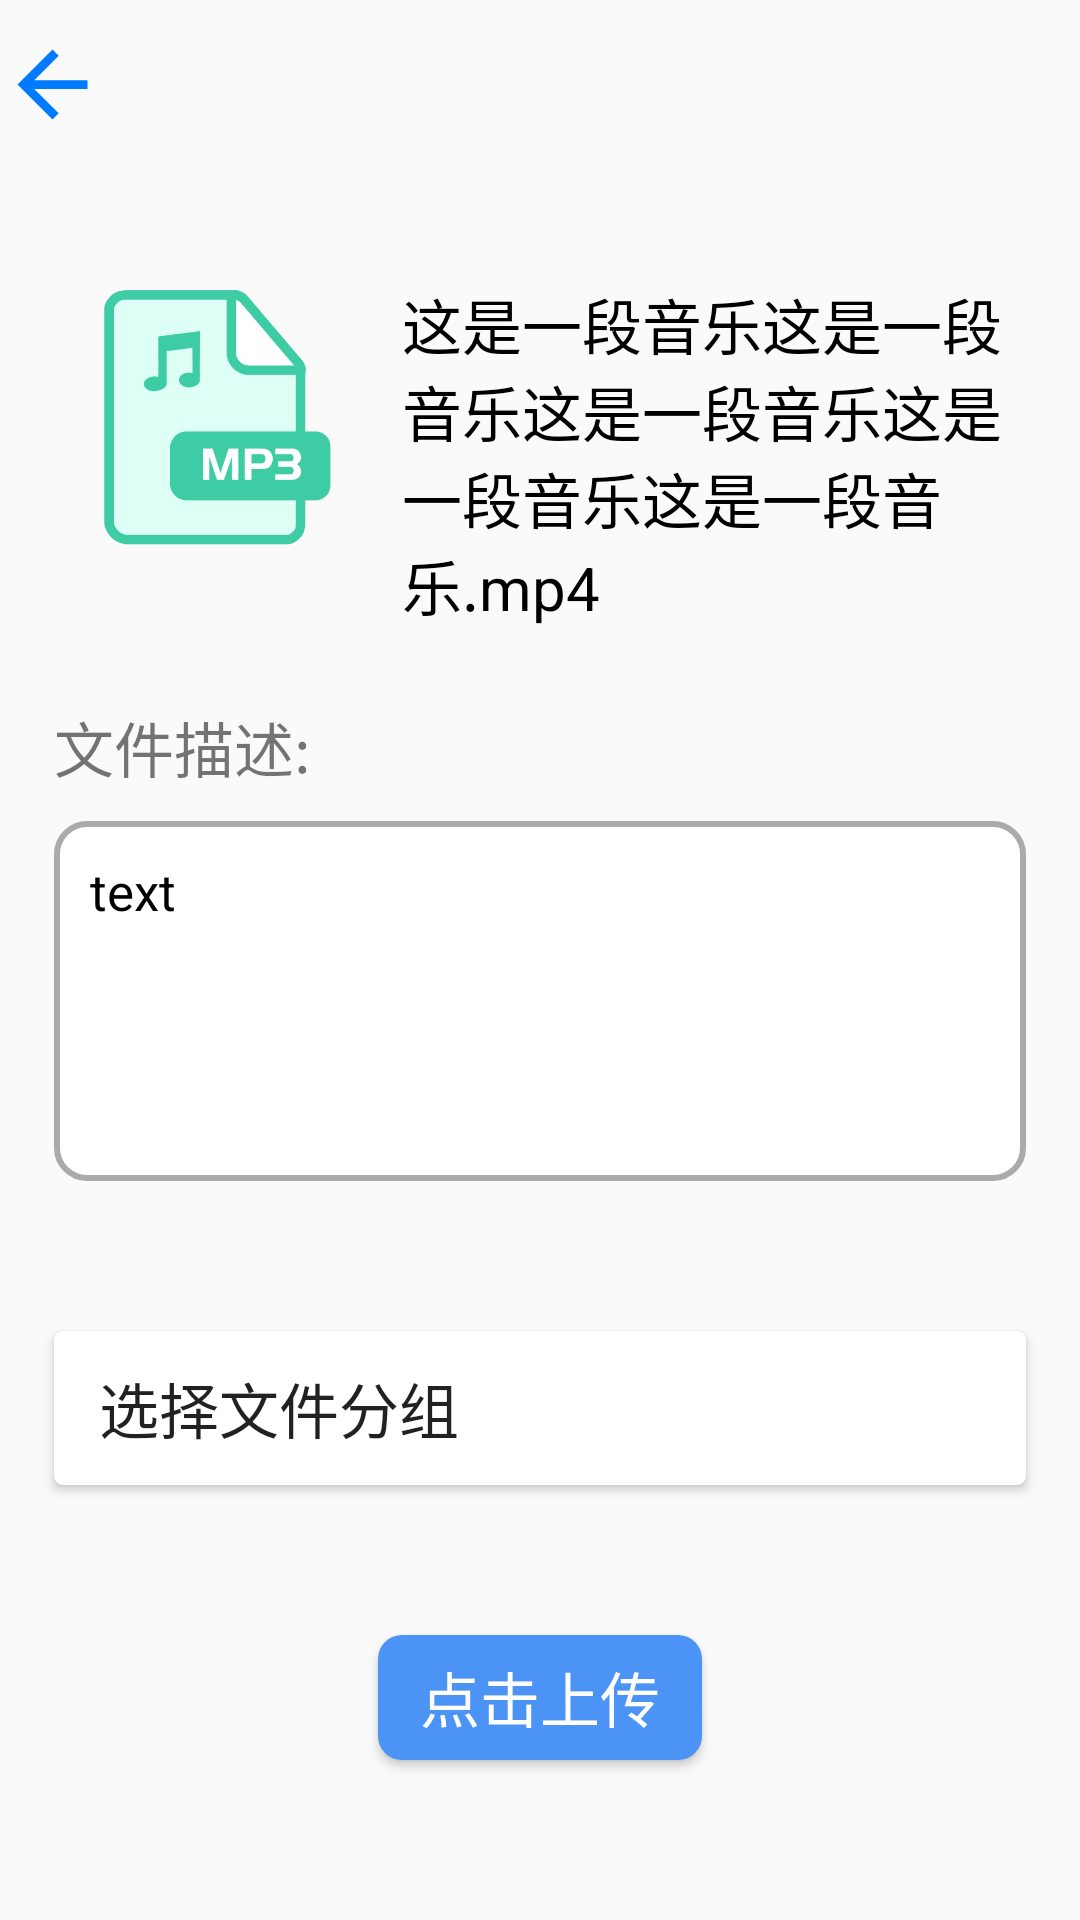

Android layout source for this screen:
<!-- AndroidManifest.xml: application theme Theme.Tongtu -->
<!-- res/layout/activity_post.xml -->
<?xml version="1.0" encoding="utf-8"?>
<androidx.constraintlayout.widget.ConstraintLayout xmlns:android="http://schemas.android.com/apk/res/android"
    xmlns:app="http://schemas.android.com/apk/res-auto"
    xmlns:tools="http://schemas.android.com/tools"
    android:layout_width="match_parent"
    android:layout_height="match_parent"
    android:fitsSystemWindows="true"
    tools:context=".PostActivity">

    <androidx.appcompat.widget.Toolbar
        android:id="@+id/toolbar"
        android:layout_width="match_parent"
        android:layout_height="wrap_content"
        app:layout_constraintTop_toTopOf="parent"
        app:layout_constraintLeft_toLeftOf="parent"
        app:layout_constraintRight_toRightOf="parent"
        app:contentInsetStartWithNavigation="0dp"
        app:contentInsetLeft="0dp"
        app:contentInsetStart="0dp"
        tools:ignore="MissingConstraints" >
        <androidx.constraintlayout.widget.ConstraintLayout
            android:layout_width="match_parent"
            android:layout_height="match_parent">

            <ImageView
                android:layout_width="40dp"
                android:layout_height="40dp"
                android:id="@+id/back_img"
                android:src="@drawable/ic_baseline_arrow_back_24"
                app:layout_constraintLeft_toLeftOf="parent"
                android:paddingRight="5dp"
                android:onClick="back_home"
                />

        </androidx.constraintlayout.widget.ConstraintLayout>

    </androidx.appcompat.widget.Toolbar>



    <androidx.appcompat.widget.AppCompatImageView
        android:layout_width="100dp"
        android:layout_height="110dp"
        android:id="@+id/img_file_class"
        android:src="@drawable/document_type_mp3"
        app:layout_constraintVertical_bias="0.06"
        app:layout_constraintTop_toBottomOf="@id/toolbar"
        app:layout_constraintBottom_toBottomOf="parent"
        app:layout_constraintLeft_toLeftOf="parent"
        android:layout_marginStart="20dp"
        tools:ignore="MissingConstraints" />

    <androidx.appcompat.widget.AppCompatTextView
        android:layout_width="0dp"
        android:layout_height="wrap_content"
        android:textColor="@color/file_format_text_color"
        app:layout_constraintWidth_percent="0.6"
        android:id="@+id/text_file_name"
        app:layout_constraintTop_toBottomOf="@id/toolbar"
        app:layout_constraintLeft_toRightOf="@id/img_file_class"
        app:layout_constraintRight_toRightOf="parent"
        app:layout_constraintVertical_bias="0.06"
        app:layout_constraintBottom_toBottomOf="parent"
        android:layout_marginTop="10dp"
        android:layout_marginStart="4dp"
        android:text="这是一段音乐这是一段音乐这是一段音乐这是一段音乐这是一段音乐.mp4"
        android:textSize="20sp"
        tools:ignore="MissingConstraints" />



    <TextView
        android:layout_width="wrap_content"
        android:layout_height="wrap_content"
        android:text="文件描述:"
        android:id="@+id/text1"
        android:layout_marginStart="18dp"
        android:layout_marginTop="40dp"
        app:layout_constraintTop_toBottomOf="@id/img_file_class"
        app:layout_constraintLeft_toLeftOf="parent"
        app:layout_constraintBottom_toTopOf="@id/edit_file_message"
        android:textSize="20sp"
        tools:ignore="MissingConstraints" />

    <EditText
        android:id="@+id/edit_file_message"
        android:background="@drawable/shape_textarea"
        android:textColor="@color/file_format_text_color"
        android:text="text"
        android:layout_width="0dp"
        android:layout_height="120dp"
        android:singleLine="false"
        android:lines="5"
        android:gravity="top|left"
        android:layout_marginTop="10dp"
        app:layout_constraintWidth_percent="0.9"
        app:layout_constraintTop_toBottomOf="@id/text1"
        app:layout_constraintLeft_toLeftOf="parent"
        app:layout_constraintRight_toRightOf="parent"
        android:textSize="17sp"/>



    <Button
        android:layout_width="0dp"
        android:layout_height="0dp"
        android:id="@+id/btn_select_class"
        android:background="@drawable/btn_bg_white"
        android:text="选择文件分组"
        android:gravity="left|center_vertical"
        android:paddingLeft="15dip"
        android:textSize="20dp"
        android:onClick="select_file_class"
        android:layout_marginTop="50dp"
        app:layout_constraintWidth_percent="0.9"
        app:layout_constraintHeight_percent="0.08"
        app:layout_constraintTop_toBottomOf="@id/edit_file_message"
        app:layout_constraintLeft_toLeftOf="parent"
        app:layout_constraintRight_toRightOf="parent"
        tools:ignore="OnClick" />



    <Button
        android:layout_width="0dp"
        android:layout_height="0dp"
        android:id="@+id/btn_send_file"
        android:text="点击上传"
        android:textSize="20dp"
        android:textColor="@color/white"
        android:onClick="post_file"
        android:layout_marginTop="50dp"
        app:layout_constraintWidth_percent="0.3"
        app:layout_constraintHeight_percent="0.065"
        app:layout_constraintTop_toBottomOf="@id/btn_select_class"
        app:layout_constraintLeft_toLeftOf="parent"
        app:layout_constraintRight_toRightOf="parent"
        android:background="@drawable/btn_bg_blue"
        tools:ignore="OnClick" />

    <ProgressBar
        style="@style/Widget.AppCompat.ProgressBar.Horizontal"
        android:id="@+id/pb_post_progress"
        app:layout_constraintTop_toBottomOf="@id/btn_send_file"
        app:layout_constraintLeft_toLeftOf="parent"
        app:layout_constraintRight_toRightOf="parent"
        app:layout_constraintWidth_percent="0.95"
        android:layout_width="0dp"
        android:layout_height="10dp"
        android:layout_marginTop="15dp"
        android:max="100"
        android:progress="0"
        android:progressDrawable="@drawable/progressbar"
        tools:ignore="MissingConstraints" />


</androidx.constraintlayout.widget.ConstraintLayout>
<!-- resources referenced by this layout -->
<resources>
  <color name="file_format_text_color">#FF000000</color>
  <color name="white">#FFFFFFFF</color>
  <!-- drawable btn_bg_blue (drawable) -->
  <?xml version="1.0" encoding="utf-8"?>
  <shape xmlns:android="http://schemas.android.com/apk/res/android">
      <solid android:color="#4b93f5"/>
  
      <corners android:topLeftRadius="8dip"
          android:topRightRadius="8dip"
          android:bottomRightRadius="8dip"
          android:bottomLeftRadius="8dip" />
      
  </shape>
  <!-- drawable btn_bg_white (drawable) -->
  <?xml version="1.0" encoding="utf-8"?>
  <shape xmlns:android="http://schemas.android.com/apk/res/android">
      <solid android:color="@color/btn_select_folder"/>
      <corners android:topLeftRadius="3dip"
          android:topRightRadius="3dip"
          android:bottomRightRadius="3dip"
          android:bottomLeftRadius="3dip" />
      
  </shape>
  <!-- drawable document_type_mp3: png bitmap (drawable, 12357 bytes) -->
  <!-- drawable ic_baseline_arrow_back_24 (drawable) -->
  <vector android:height="24dp" android:tint="#007AFF"
      android:viewportHeight="24" android:viewportWidth="24"
      android:width="24dp" xmlns:android="http://schemas.android.com/apk/res/android">
      <path android:fillColor="@android:color/white" android:pathData="M20,11H7.83l5.59,-5.59L12,4l-8,8 8,8 1.41,-1.41L7.83,13H20v-2z"/>
  </vector>
  <!-- drawable shape_textarea (drawable) -->
  <?xml version="1.0" encoding="utf-8"?>
  <shape xmlns:android="http://schemas.android.com/apk/res/android"
      android:shape="rectangle">
  
      
      <solid android:color="@color/white" />
  
      
      <padding
          android:bottom="12dp"
          android:left="12dp"
          android:right="12dp"
          android:top="12dp" />
  
      
      <corners android:radius="10dp" />
  
      
      <stroke
          android:width="2dp"
          android:color="@android:color/darker_gray"
          />
  </shape>
  <style name="Theme.Tongtu" parent="Theme.MaterialComponents.DayNight.NoActionBar.Bridge">
          
          <item name="colorPrimary">@color/purple_500</item>
  
          <item name="colorOnPrimary">@color/white</item>
          
          <item name="colorSecondary">@color/teal_200</item>
          <item name="colorSecondaryVariant">@color/teal_700</item>
          <item name="colorOnSecondary">@color/black</item>
          
  
  
          <item name="android:windowTranslucentStatus">false</item>
          <item name="android:windowTranslucentNavigation">true</item>
          <item name="android:statusBarColor">@android:color/transparent</item>
          <item name="android:windowLightStatusBar">true</item>
          <item name="android:windowDrawsSystemBarBackgrounds">true</item>
  
          
      </style>
  <color name="btn_select_folder">#FFFFFFFF</color>
  <color name="purple_500">#FF6200EE</color>
  <color name="teal_200">#FF03DAC5</color>
  <color name="teal_700">#FF018786</color>
  <color name="black">#FF000000</color>
</resources>
